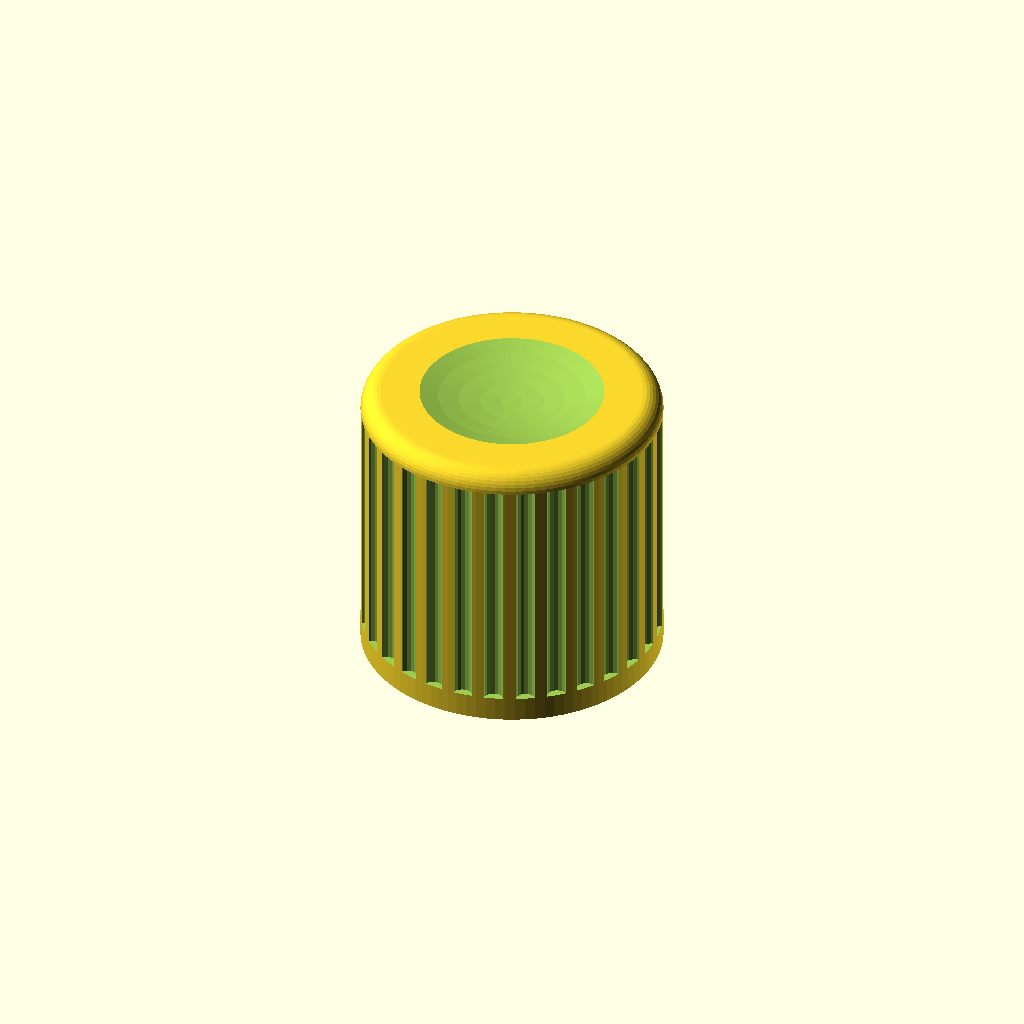
Cell 1 — every parameter at its default value.
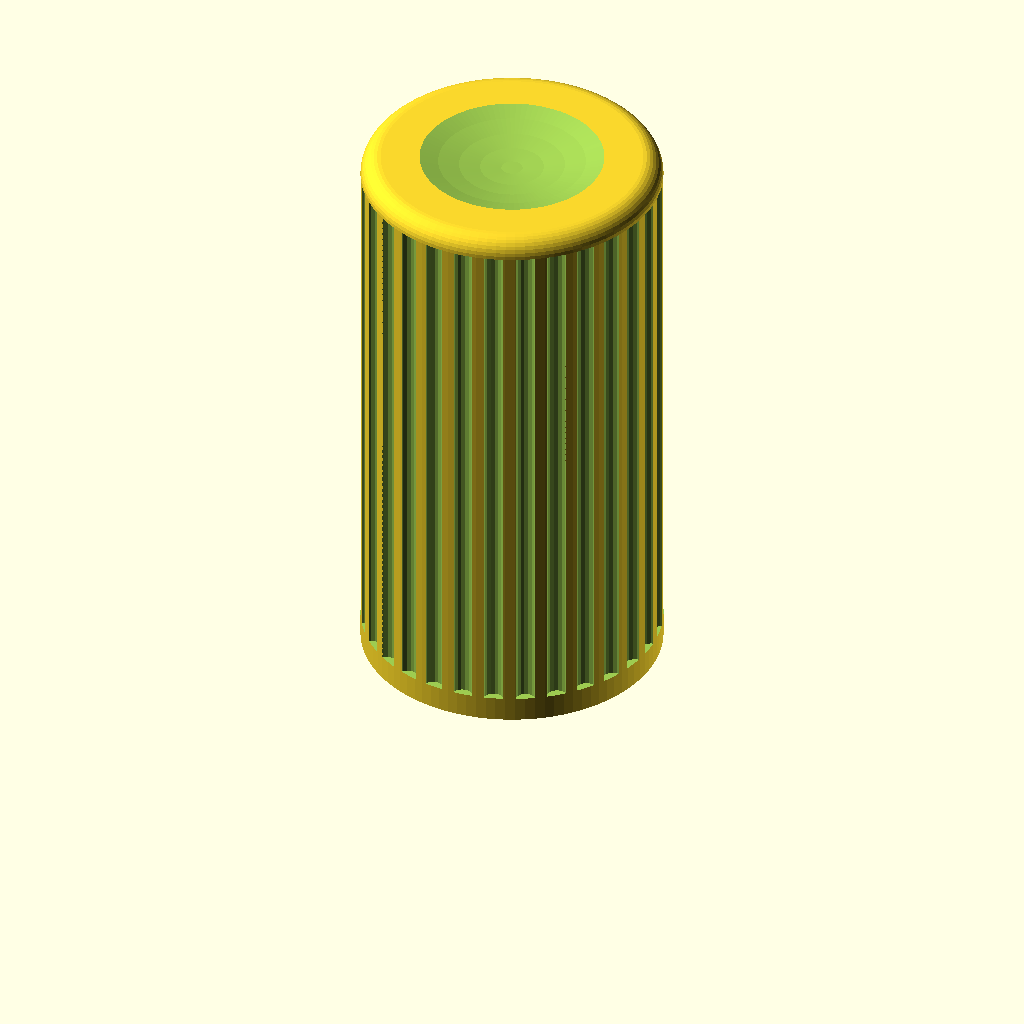
Cell 2: the same model with SHAFT_PROUD = 34.
All cells are drawn from one camera (rotation 55°, 0°, 25°, orthographic, colour scheme Cornfield), so only the parameter changes between them.
OpenSCAD source file enclosure/knob.scad:
// =================================================================
// Pico Link -- encoder knob for Alps EC11E18244AU (SW303), 6mm D-shaft
// Bead: pilink-0ty (encoder part of pilink-8hx.3's acceptance criteria)
//
// NOT RENDERED, NOT DIMENSION-CHECKED. OpenSCAD is not installed in
// the authoring environment; arithmetic was checked in Python only.
// A human with OpenSCAD (and ideally a test print on a real encoder)
// must verify -- that is pilink-8hx.5/.6.
//
// Print orientation: upright as modeled (z=0 underside on the bed, thumb
// dish up). Do NOT print flipped: the dish would be unsupported. The
// bore/counterbore are vertical and need no supports.
//
// Z convention here: knob-local z=0 is the knob underside. In the
// assembled enclosure the underside sits KNOB_GAP above the outer face.
//
// ------------------------- Sources / provenance -------------------------
// [R] .research/findings/2026-11-15-encoder-ec11e18244au-specs.md:
//     shaft tip 24.5mm above PCB, bushing top 11.5mm above PCB,
//     housing 4.5mm, push force 6 (+2.5/-2) N, 0.5mm push travel.
// [F] enclosure/front_shell.scad: FACE_T 2.0, FRONT_SHELL_DEPTH 7.5
//     (face outer surface to PCB), shaft hole dia 8.5mm.
// [A] .planning/decisions/2026-11-15-upright-desk-clock-form-factor.md
//     and proposal 6c: knob cap dia ~18mm; proud knob accepted.
//
// Derived: shaft tip above outer face = 24.5 - 7.5 = 17.0 (matches
// front_shell.scad KNOB_PROUD_MM); bushing top above outer face =
// 11.5 - 7.5 = 4.0.
//
// [D2] Alps EC11E catalogue, Drawing No. 2 (EC11E18244AU), as read by
//     the PR reviewer: shaft dia 6, D-flat across-flats 4.5 (+0/-0.1),
//     flat length 10mm from the tip, overall 24.5mm.
// UNCONFIRMED: bushing OD 7mm (not on Drawing No. 2; same assumption
// as front_shell.scad). Only BUSHING_DIA / CB_DIA depend on it.
// Fit risk: 0.10mm radial clearance plus the shaft tolerance may run
// loose -- check on the test print and tighten CLEAR_RAD if needed.
// =================================================================

$fn = 96;

/* ----------------------------- Encoder shaft ----------------------------- */
SHAFT_DIA          = 6.0;   // Alps EC11E "6mm D-shaft" (ADR, proposal, bead)
SHAFT_FLAT_ACROSS  = 4.5;   // [D2] +0/-0.1 (flat to opposite round)
SHAFT_FLAT_LEN     = 10.0;  // [D2] from shaft tip
SHAFT_PROUD        = 17.0;  // [R]+[F] tip above outer face
BUSHING_DIA        = 7.0;   // UNCONFIRMED (matches front_shell.scad)
BUSHING_PROUD      = 4.0;   // [R]+[F] bushing top above outer face
PUSH_TRAVEL        = 0.5;   // [R] switch travel (nominal; +-0.3 tolerance)

/* --------------------------------- Knob --------------------------------- */
KNOB_DIA       = 18.0;  // [A]
KNOB_GAP       = 1.0;   // underside above the outer face; own choice:
                        // > PUSH_TRAVEL (0.5) + 0.3 tolerance, so the skirt
                        // never bottoms on the face when pressed
TOP_WALL       = 1.5;   // solid above the bore's blind end
TIP_CLEAR      = 0.0;   // shaft tip bottoms in the bore: stops the knob
                        // creeping down under repeated ~6N presses
CLEAR_RAD      = 0.10;  // FDM radial clearance on the D-bore (friction fit;
                        // house convention elsewhere is 0.15-0.2 for sliding
                        // parts -- tighter here because the knob must grip)
EDGE_R         = 1.2;   // top-edge fillet radius

// Counterbore on the underside so the knob clears the bushing and the
// face hole while the shaft is pressed.
CB_DIA   = 8.5 + 0.0;                       // = front_shell ENCODER_SHAFT_HOLE_DIA
CB_DEPTH = (BUSHING_PROUD - KNOB_GAP) + PUSH_TRAVEL + 0.5; // 4.0

// Derived
SHAFT_TIP_Z = SHAFT_PROUD - KNOB_GAP;       // 16.0 in knob coords
BORE_TOP_Z  = SHAFT_TIP_Z + TIP_CLEAR;      // 16.0
KNOB_H      = BORE_TOP_Z + TOP_WALL;        // 17.5
D_FLAT_MARGIN = 0.3;                        // mm, in case the real flat is shorter than 10mm
D_FROM_Z    = SHAFT_TIP_Z - SHAFT_FLAT_LEN + D_FLAT_MARGIN; // 6.3: D profile above, round below
D_BORE_FROM = CB_DEPTH;                     // bore shared with counterbore top
ENGAGE_LEN  = SHAFT_TIP_Z - CB_DEPTH;       // 12.0 mm of shaft in the D-bore
// The flat is only 10mm long, so z=4..6.3 is the round (non-flat) shaft
// section and gets a round bore; the D profile is used for z=6.3..16
// (D_FLAT_MARGIN keeps a slightly short real flat from hitting the D-bore start).

/* ------------------------------ Grip features ------------------------------ */
RIB_COUNT   = 30;    // knurl grooves around the rim
RIB_R       = 0.6;   // groove radius (cylindrical cut)
RIB_DEPTH   = 0.5;   // how far the groove axis sits inside the rim
RIB_Z0      = 1.5;   // grooves span z RIB_Z0 .. KNOB_H - EDGE_R
DISH_DIA    = 11.0;  // shallow concave thumb dish on the top
DISH_DEPTH  = 0.8;   // keeps the ~6N press from sliding off

module d_profile(dia, flat_across, clr) {
    // 2D D-shaft cross-section; clr grows the profile radially.
    intersection() {
        circle(d = dia + 2 * clr);
        translate([-dia, -(dia / 2) - clr * 2])
            // flat on +x side: round side at -x, flat at x = flat_across - dia/2 + clr
            square([dia + (flat_across - dia / 2) + clr, dia + 4 * clr]);
    }
}

module knob_body() {
    r = KNOB_DIA / 2;
    rotate_extrude()
        polygon(concat(
            [[0, 0], [r, 0], [r, KNOB_H - EDGE_R]],
            [for (a = [0 : 10 : 90])
                [r - EDGE_R + EDGE_R * cos(a), KNOB_H - EDGE_R + EDGE_R * sin(a)]],
            [[0, KNOB_H]]));
}

module knob() {
    difference() {
        knob_body();
        // underside counterbore
        translate([0, 0, -0.01]) cylinder(d = CB_DIA, h = CB_DEPTH + 0.01);
        // round bore for the non-flat shaft section
        translate([0, 0, D_BORE_FROM - 0.01])
            cylinder(d = SHAFT_DIA + 2 * CLEAR_RAD, h = D_FROM_Z - D_BORE_FROM + 0.02);
        // D-bore (flat on +x), blind
        translate([0, 0, D_FROM_Z])
            linear_extrude(height = BORE_TOP_Z - D_FROM_Z)
                d_profile(SHAFT_DIA, SHAFT_FLAT_ACROSS, CLEAR_RAD);
        // knurl grooves
        for (i = [0 : RIB_COUNT - 1])
            rotate([0, 0, i * 360 / RIB_COUNT])
                translate([KNOB_DIA / 2 - RIB_DEPTH + RIB_R, 0, RIB_Z0])
                    cylinder(r = RIB_R, h = KNOB_H - RIB_Z0 - EDGE_R, $fn = 16);
        // thumb dish (spherical cap)
        translate([0, 0, KNOB_H + (DISH_DIA * DISH_DIA / 4 + DISH_DEPTH * DISH_DEPTH) / (2 * DISH_DEPTH) - DISH_DEPTH])
            sphere(r = (DISH_DIA * DISH_DIA / 4 + DISH_DEPTH * DISH_DEPTH) / (2 * DISH_DEPTH), $fn = 96);
    }
}

knob();

// Preview-only reference: encoder shaft + bushing (non-manifold ghost).
%translate([0, 0, -KNOB_GAP])
    union() {
        cylinder(d = BUSHING_DIA, h = BUSHING_PROUD);
        {
            // round shaft below the flat, D-flat only over its real length
            cylinder(d = SHAFT_DIA, h = SHAFT_PROUD - SHAFT_FLAT_LEN);
            translate([0, 0, SHAFT_PROUD - SHAFT_FLAT_LEN])
                linear_extrude(height = SHAFT_FLAT_LEN) d_profile(SHAFT_DIA, SHAFT_FLAT_ACROSS, 0);
        }
    }
Customizer parameters (derived from the source; name, type, default, range or options):
SHAFT_DIA: number, default 6
SHAFT_FLAT_ACROSS: number, default 4.5
SHAFT_FLAT_LEN: number, default 10
SHAFT_PROUD: number, default 17
BUSHING_DIA: number, default 7
BUSHING_PROUD: number, default 4
PUSH_TRAVEL: number, default 0.5
KNOB_DIA: number, default 18
KNOB_GAP: number, default 1
TOP_WALL: number, default 1.5
TIP_CLEAR: number, default 0
CLEAR_RAD: number, default 0.1
EDGE_R: number, default 1.2
D_FLAT_MARGIN: number, default 0.3
RIB_COUNT: number, default 30
RIB_R: number, default 0.6
RIB_DEPTH: number, default 0.5
RIB_Z0: number, default 1.5
DISH_DIA: number, default 11
DISH_DEPTH: number, default 0.8
